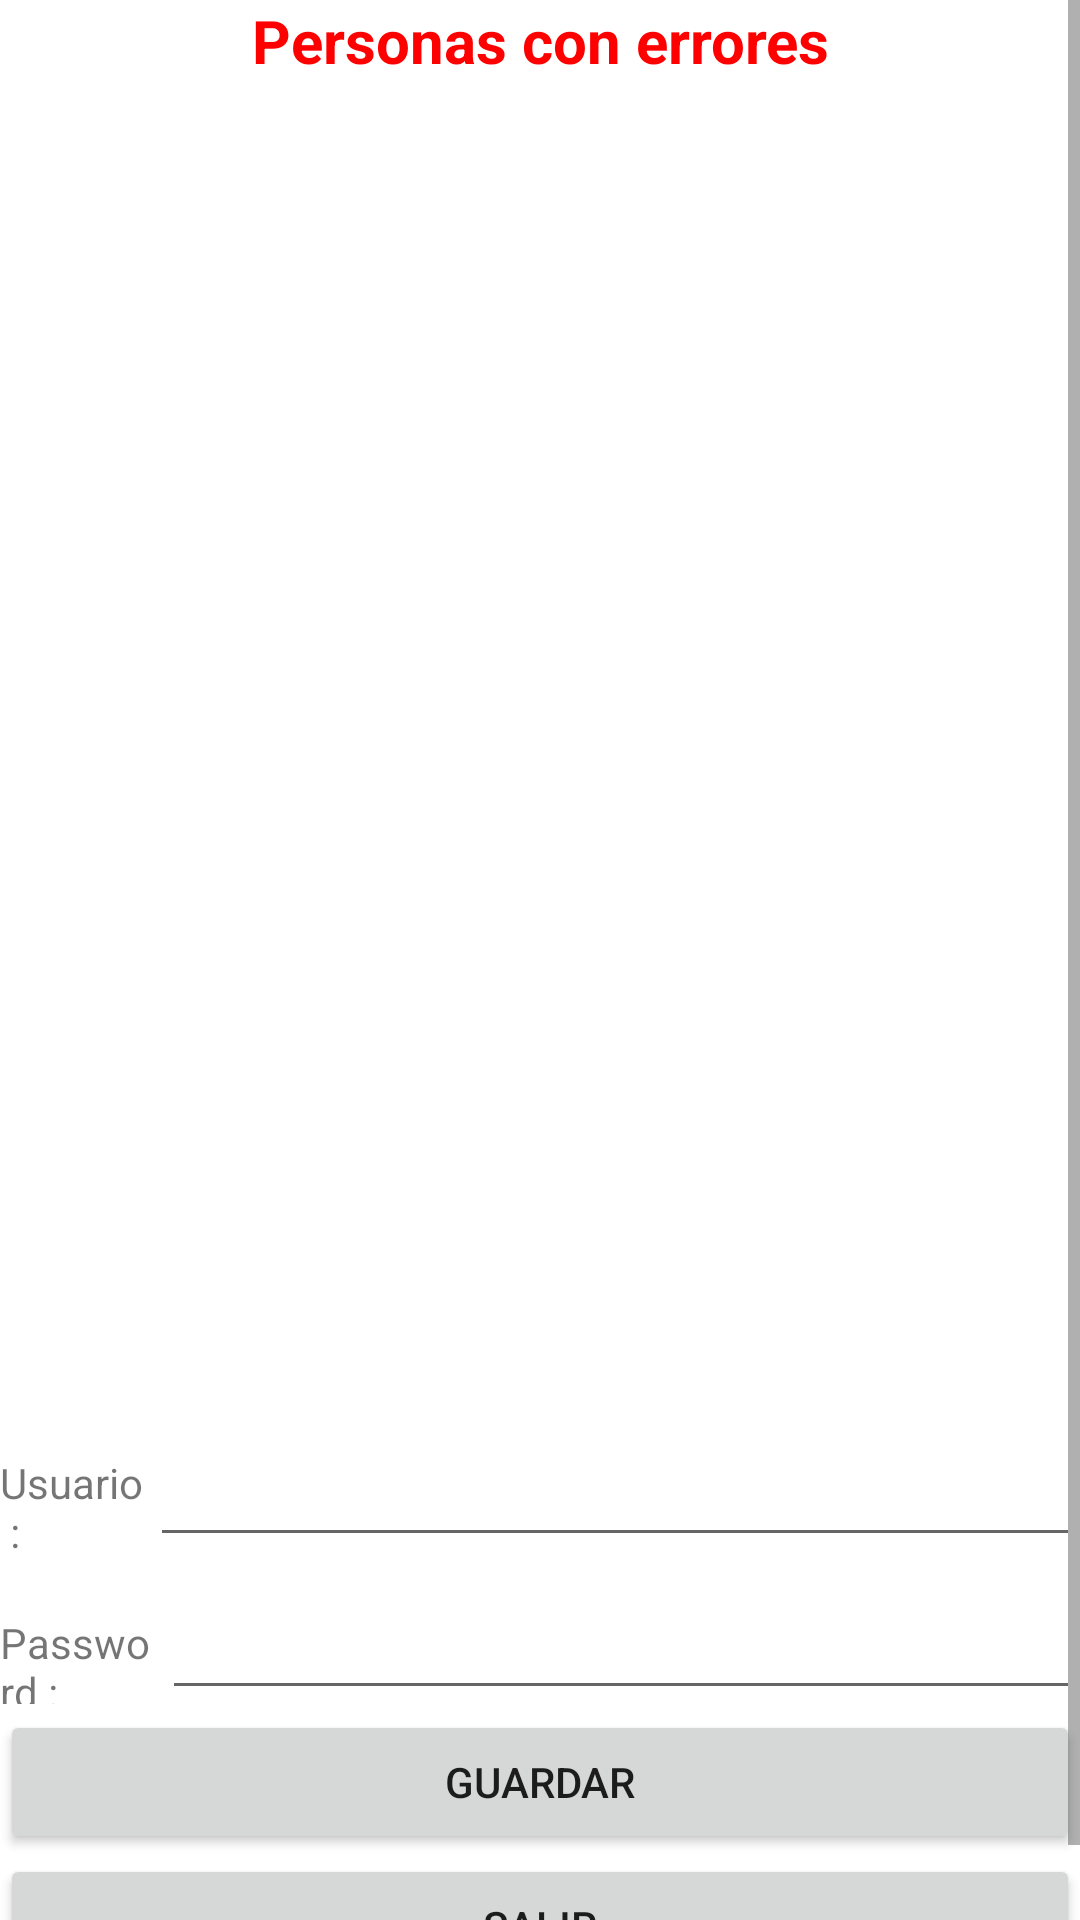

Write the Android layout XML for this screen, with the resource values it uses.
<!-- AndroidManifest.xml: application theme Theme.FrigoAsistencias2 -->
<!-- res/layout/activity_cedula_error.xml -->
<?xml version="1.0" encoding="utf-8"?>
<androidx.constraintlayout.widget.ConstraintLayout xmlns:android="http://schemas.android.com/apk/res/android"
    xmlns:app="http://schemas.android.com/apk/res-auto"
    xmlns:tools="http://schemas.android.com/tools"
    android:id="@+id/list_errores"
    android:layout_width="match_parent"
    android:layout_height="match_parent"
    tools:context=".CedulaError">

    <ScrollView
        android:layout_width="match_parent"
        android:layout_height="match_parent"
        app:layout_constraintBottom_toBottomOf="parent"
        app:layout_constraintEnd_toEndOf="parent"
        app:layout_constraintHorizontal_bias="0.0"
        app:layout_constraintStart_toStartOf="parent"
        app:layout_constraintTop_toTopOf="parent"
        app:layout_constraintVertical_bias="0.0">

        <LinearLayout
            android:layout_width="match_parent"
            android:layout_height="wrap_content"
            android:orientation="vertical">

            <TextView
                android:id="@+id/textView7"
                android:layout_width="match_parent"
                android:layout_height="wrap_content"
                android:text="Personas con errores"
                android:textAlignment="center"
                android:textColor="@color/red"
                android:textSize="20sp"
                android:textStyle="bold" />

            <LinearLayout
                android:layout_width="match_parent"
                android:layout_height="match_parent"
                android:orientation="horizontal" />

            <ListView
                android:id="@+id/list_itemcedulaserror"
                android:layout_width="match_parent"
                android:layout_height="351dp">

            </ListView>

            <Space
                android:layout_width="match_parent"
                android:layout_height="21dp" />

            <LinearLayout
                android:layout_width="match_parent"
                android:layout_height="64dp"
                android:orientation="horizontal">

                <TextView
                    android:id="@+id/txt_error_cedula2"
                    android:layout_width="wrap_content"
                    android:layout_height="63dp"
                    android:layout_weight="1"
                    android:textAlignment="center"
                    android:textColor="@color/red"
                    android:textSize="20sp"
                    android:textStyle="bold"/>
            </LinearLayout>

            <LinearLayout
                android:layout_width="match_parent"
                android:layout_height="match_parent"
                android:orientation="horizontal">

                <TextView
                    android:id="@+id/textView4"
                    android:layout_width="242dp"
                    android:layout_height="40dp"
                    android:layout_weight="1"
                    android:text="Usuario :" />

                <EditText
                    android:id="@+id/txt_usuario_error"
                    android:layout_width="310dp"
                    android:layout_height="56dp"
                    android:ems="10"
                    android:inputType="textPersonName" />
            </LinearLayout>

            <LinearLayout
                android:layout_width="match_parent"
                android:layout_height="match_parent"
                android:orientation="horizontal">

                <TextView
                    android:id="@+id/textView5"
                    android:layout_width="wrap_content"
                    android:layout_height="30dp"
                    android:layout_weight="1"
                    android:text="Password :" />

                <EditText
                    android:id="@+id/txt_pass_error"
                    android:layout_width="306dp"
                    android:layout_height="51dp"
                    android:ems="10"
                    android:inputType="textPassword" />
            </LinearLayout>

            <Button
                android:id="@+id/btn_guardarregistroerror"
                android:layout_width="match_parent"
                android:layout_height="wrap_content"
                android:text="GUARDAR" />

            <Button
                android:id="@+id/btn_salir"
                android:layout_width="match_parent"
                android:layout_height="wrap_content"
                android:text="SALIR" />

        </LinearLayout>
    </ScrollView>

</androidx.constraintlayout.widget.ConstraintLayout>
<!-- resources referenced by this layout -->
<resources>
  <color name="red">#FF0000</color>
  <style name="Theme.FrigoAsistencias2" parent="Theme.MaterialComponents.DayNight.NoActionBar">
          
          <item name="colorPrimary">@color/purple_500</item>
          <item name="colorPrimaryVariant">@color/purple_700</item>
          <item name="colorOnPrimary">@color/white</item>
          
          <item name="colorSecondary">@color/teal_200</item>
          <item name="colorSecondaryVariant">@color/teal_700</item>
          <item name="colorOnSecondary">@color/black</item>
          
          <item name="android:statusBarColor">?attr/colorPrimaryVariant</item>
          
      </style>
  <color name="purple_500">#FF6200EE</color>
  <color name="purple_700">#FF3700B3</color>
  <color name="white">#FFFFFFFF</color>
  <color name="teal_200">#FF03DAC5</color>
  <color name="teal_700">#FF018786</color>
  <color name="black">#FF000000</color>
</resources>
